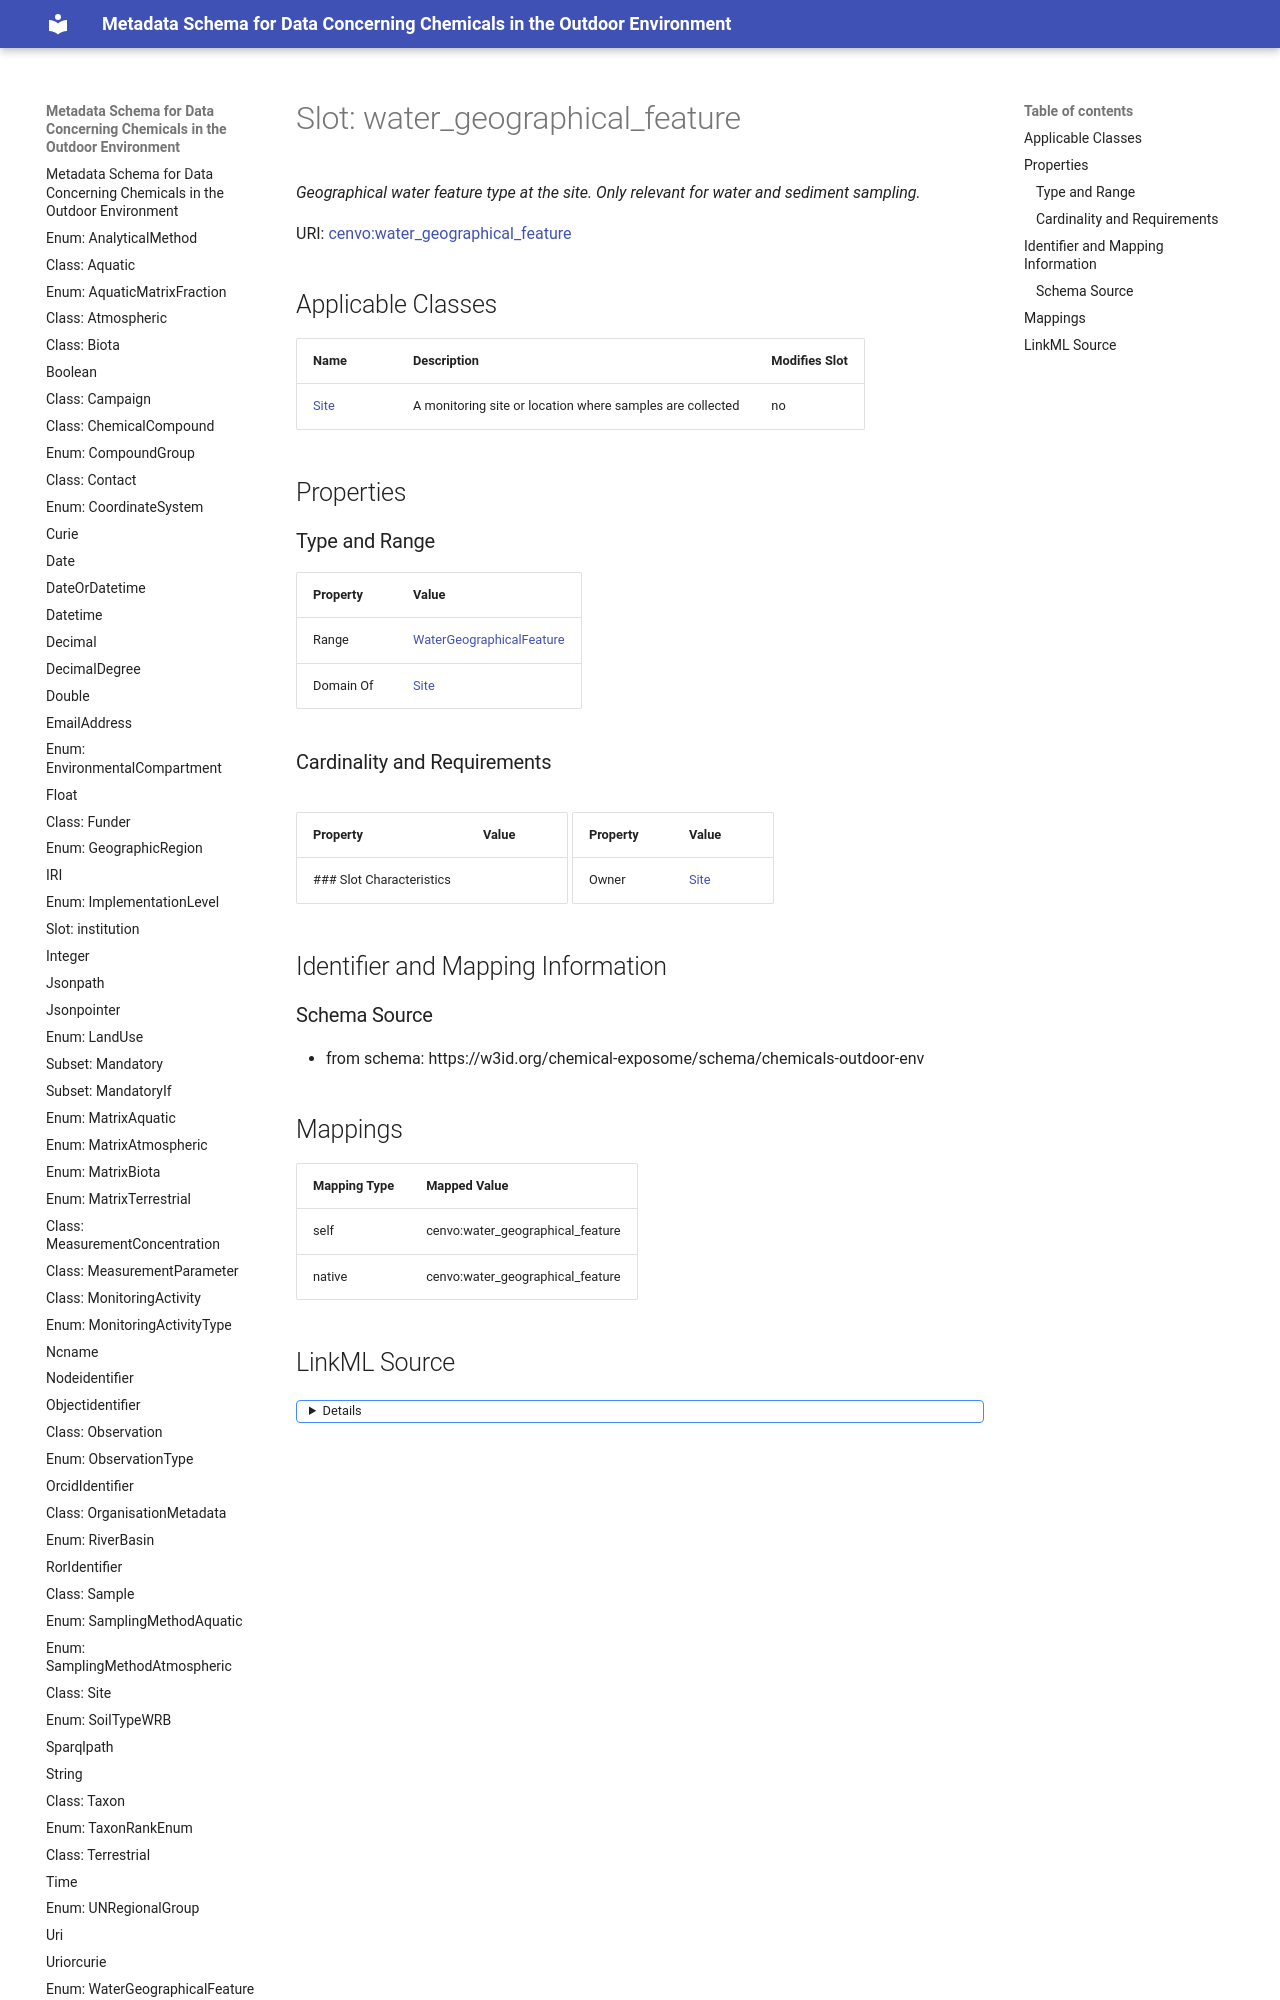

repository: eu-parc/schema_chemicalsOutdoorEnvironment · page: water_geographical_feature/index.html · generator: mkdocs

---
search:
  boost: 5.0
---

# Slot: water_geographical_feature 


_Geographical water feature type at the site. Only relevant for water and sediment sampling._



<div data-search-exclude markdown="1">



URI: [cenvo:water_geographical_feature](https://w3id.org/chemical-exposome/terms/water_geographical_feature)
<!-- no inheritance hierarchy -->





## Applicable Classes

| Name | Description | Modifies Slot |
| --- | --- | --- |
| [Site](Site.md) | A monitoring site or location where samples are collected |  no  |






## Properties
